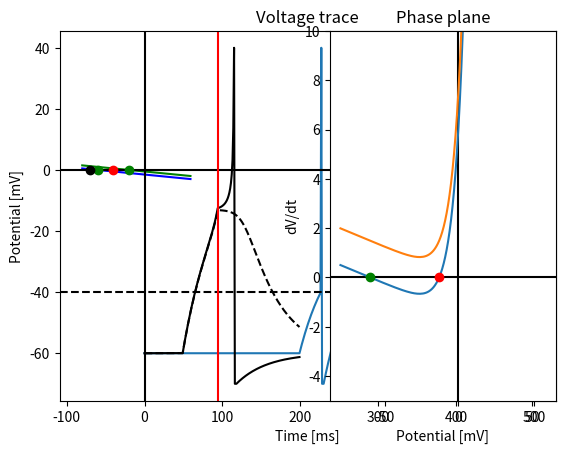

The matplotlib source for this figure:
#!/usr/bin/env python3
# -*- coding: utf-8 -*-
"""
Created on Tue Oct 29 19:37:43 2019

@author: anaclaudiacosta
BASED ON
https://github.com/computational-neuroscience/Computational-Neuroscience-UW/blob/master/week-05/Simplified%20models.ipynb
"""
import numpy as np
import matplotlib.pyplot as plt

R = 40.0  # Mohm
C = 1.0   # nF
tau = R*C # Membrane time constant

V_thres    = -40.0  # Threshold potential [mV]
V_max      =  40.0 # Spike potential     [mV]
V_reset    = -70.0 # Reset potential     [mV]
V_eq       = -60.0 # Resting potential   [mV]
max_refrac = 3     # time steps in refractory period

# define time variable and voltage trace
dt = 1     
t = np.arange(0,500,dt)
V_trace = np.zeros(len(t))
V_trace[0] = V_eq

# define a current trace 
"""
The following code defines the different parameter and prepares an additional 
current variable that is used to inject a 2.0 mA current 
between 200 and 400 ms."""
I_max = 1.0
I_trace = np.zeros(len(t))
I_trace[200:400] = I_max

"""
With the parameters defined we are now ready to run the simuluation. 
At each time step we first check if the neuron is in the refractory period. 
If so we keep the membrane potential fixed. In the case that the neuron is not
in the refractory period we update the membrane potential according to the 
differential equation. Finally, we check if the membrane potential has crossed
the threshold value and emit a spike if that is the case
"""
refrac = 0  # If larger than 0, the neuron is in the refractory period
for i in range(1,len(t)):
    # 1. Check if the neuron is in the refractory period
    if refrac > 0:
        V_trace[i] = V_reset
        refrac -= 1
        continue
    
    # 2. Update the membrane potential
    V  = V_trace[i-1]
    dv = (-(V - V_eq) + R*I_trace[i])/tau
    V_trace[i] = V + dv*dt
    
    # 3. Check for spikes
    if V_trace[i] > V_thres:
        V_trace[i] = V_max
        refrac = max_refrac

plt.plot(t,V_trace)
plt.axhline(V_thres,linestyle = '--',color='k')
plt.gca().set(xlabel='Time [ms]',ylabel='Membrane potential [mV]')
plt.title('Integrate and fire neuron')

"""
When the equations are relatively simple, it is possible to construct a phase 
plane for a given differential equation. For a one-dimensional differential 
equation this is simply a plot of the value of the membrane potential and the 
corresponding value of the derivative. In the following code we do this for 
the case where there is no external input and for the case where there is a 
positive input.
"""
V = np.arange(-80,60,1)
f_V = -(V-V_eq)/tau

plt.plot(V,f_V,'b')
plt.plot(V,f_V + R*I_max/tau,'g')
plt.axhline(0,color='k')
plt.axvline(0,color='k')
plt.plot(V_eq,0,'og')
plt.plot(V_eq + R*I_max,0,'og')
plt.plot(V_thres,0,'or')
plt.plot(V_reset,0,'ok')
plt.title('Phase plane')
plt.legend(['I = 0','I = ' + str(I_max)])
plt.gca().set(xlabel = 'Potential [mV]', ylabel ='dV/dt')


delta_T = 7.0

# Prepare voltage trace
t = np.arange(0,200,dt)
V_trace = np.zeros((2,len(t)))
V_trace[:,0] = V_eq

# define a current trace 
I_max = [1.49,1.50]
I_trace = np.zeros(len(t))

for i in range(2):
    I_trace[50:95] = I_max[i]
    refrac = 0 
    for j in range(1,len(t)):
        if refrac > 0:
            V_trace[i,j] = V_reset
            refrac -= 1
            continue
    
        V  = V_trace[i,j-1]
        dv = (-(V - V_eq) + np.exp((V-V_thres)/delta_T) + R*I_trace[j])/tau
        V_trace[i,j] = V + dv*dt
        
        if V_trace[i,j] > V_max:
            V_trace[i,j] = V_max
            refrac = max_refrac
        
# Plot voltage traces
plt.plot(t,V_trace[0,:],'--k')
plt.plot(t,V_trace[1,:],'k')
plt.title('Voltage trace')
plt.axvline(95,color='r')
plt.gca().set(ylabel = 'Potential [mV]', xlabel ='Time [ms]')

V = np.arange(-80.0,60.0,1.0)
f_V = (-(V-V_eq) + np.exp((V - V_thres)/delta_T))/tau

fp_1 = -59.94
fp_2 = -13.05

plt.subplot(1,2,2)
plt.axhline(0,color='k')
plt.axvline(0,color='k')
plt.plot(V,f_V)
plt.plot(V,f_V + R*I_max[0]/tau)
plt.plot(fp_1,0,'og')
plt.plot(fp_2,0,'or')
plt.ylim(-5,10)
plt.title('Phase plane')
plt.gca().set(xlabel = 'Potential [mV]', ylabel ='dV/dt')

